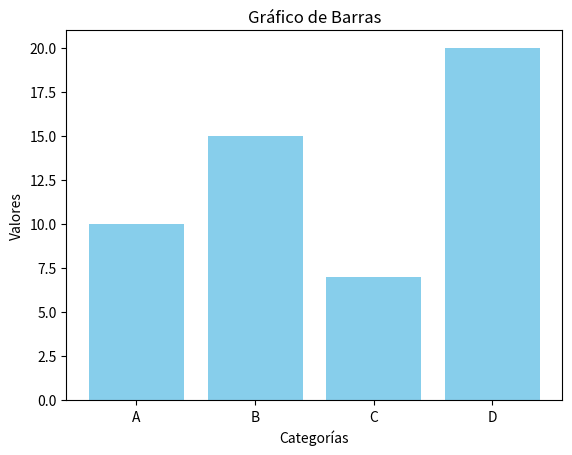

The matplotlib source for this figure:
import matplotlib.pyplot as plt

# Datos
categorias = ["A", "B", "C", "D"]
valores = [10, 15, 7, 20]

# Crear el gráfico
plt.bar(categorias, valores, color="skyblue")
plt.title("Gráfico de Barras")
plt.xlabel("Categorías")
plt.ylabel("Valores")
plt.show()

